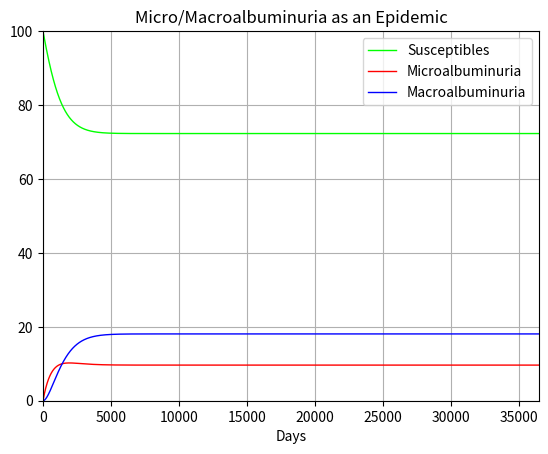

The script that saved this image:
"""
Adatped from code made available in:
  Okabe, Yutaka, and Akira Shudo. A mathematical model of epidemics - A tutorial for students.
    Mathematics 8.7 (2020): 1174.
    
The fundamental premise, that CKD can be characterised as an epidemic, is based on 
https://www.pennmedicine.org/news/news-blog/2019/june/the-underrecognized-epidemic-of-chronic-kidney-disease

The premise (and rates) of progression of micro to macroalbuminuria is based on
End-Stage Renal Failure in the Diabetic Patient
https://www.sciencedirect.com/topics/medicine-and-dentistry/macroalbuminuria

"""

import math
import matplotlib.pyplot as plt

ECO_MAXDAYS     = 100 * 365
ECO_RESOLUTION  = 1E-2   # size of the simulation step (delta t)
ECO_GRANULARITY = 1E+2   # rate at which results are stored (e.g., 1 day = 100 steps)
ECO_PRECISION   = 1E-6   # minimum required difference between two floats for discernibility

def plot(N, Ts, Ss, ms, Ms):

  plt.title("Micro/Macroalbuminuria as an Epidemic")
  plt.plot(Ts, Ss, color=(0,1,0), linewidth=1.0, label='Susceptibles')
  plt.plot(Ts, ms, color=(1,0,0), linewidth=1.0, label='Microalbuminuria')
  plt.plot(Ts, Ms, color=(0,0,1), linewidth=1.0, label='Macroalbuminuria')

  plt.xlim(0, math.ceil(max(Ts)))
  plt.ylim(0, N)
  plt.legend()
  plt.xlabel('Days')
  plt.grid(True)
  plt.show()

def main():

  # free parameters of the model
  N = 100        # the number of individuals in the population at time t=0
  m = 0          # the initial number of individuals with microalbuminuria
  M = 0          # the initial number of individuals with Macroalbuminuria
  S  = N - m - M

  alpha = 2.0E-4  # rate of susceptible-to-micro (2.0E-4 to burn up in 70 yrs)
  beta  = 1.5E-3  # rate of micro-to-Macro       (1.5E-3 to burn up in 10 yrs)
  gamma = 8.0E-4  # rate of Macro-to-Susceptible (8.0E-4 to burn up in 20 yrs)

  # initialises the time series that describe the dynamics of the epidemic
  Ts = [ ]
  Ss = [ ]
  ms = [ ]
  Ms = [ ]

  # defines the diferentials
  dS = lambda S, m, M: -alpha * S + gamma * M
  dm = lambda S, m, M:  -beta * m + alpha * S
  dM = lambda S, m, M: -gamma * M +  beta * m

  # simulates the model
  c  = 0
  t  = 0
  dt = ECO_RESOLUTION
  while (c // ECO_GRANULARITY) < ECO_MAXDAYS:

    if(c % ECO_GRANULARITY == 0):
      Ts.append(t)
      Ss.append(S)
      ms.append(m)
      Ms.append(M)

      if((N - S - m - M) > ECO_PRECISION):
        print('-- Poor accounting! S + m + M = {0}'.format(S + m + M))

    # Step 1 - computes the differentials at time t
    dS1 = dS(S, m, M)
    dm1 = dm(S, m, M)
    dM1 = dM(S, m, M)

    # Step 2 - computes the differentials at time t + dt
    S2  = S + dS1 * dt
    m2  = m + dm1 * dt
    M2  = M + dM1 * dt

    dS2 = dS(S2, m2, M2)
    dm2 = dm(S2, m2, M2)
    dM2 = dM(S2, m2, M2)

    # Step 3 - updates the variables using the average of the differentials
    S = S + (dS1 + dS2) / 2 * dt
    m = m + (dm1 + dm2) / 2 * dt
    M = M + (dM1 + dM2) / 2 * dt
    #S = N - m - M

    t += dt
    c += 1

  print(S, m, M, t)
  plot(N, Ts, Ss, ms, Ms)

if __name__ == "__main__":

  main()
